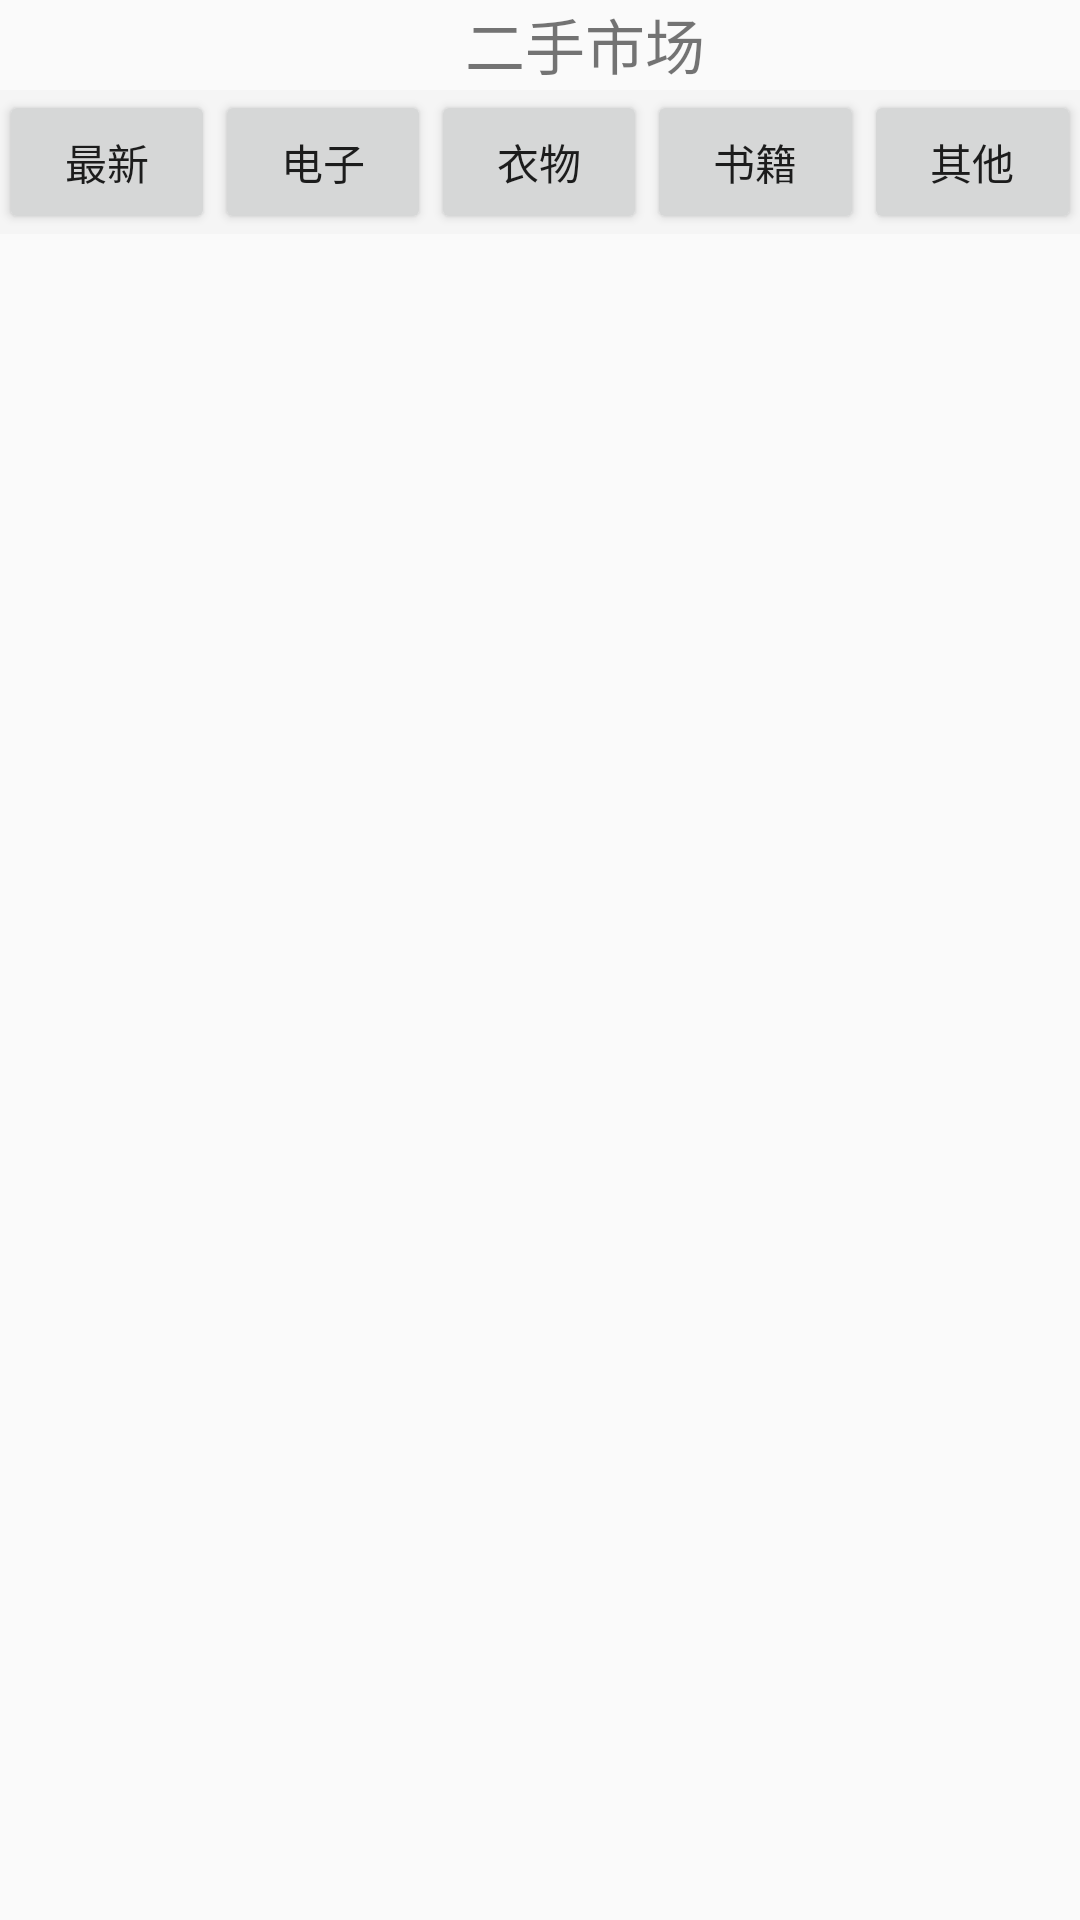

The Android layout XML behind this screen, and the referenced resources:
<!-- AndroidManifest.xml: application theme AppTheme -->
<!-- res/layout/activity_main.xml -->
<?xml version="1.0" encoding="UTF-8"?>
<LinearLayout xmlns:android="http://schemas.android.com/apk/res/android"
    xmlns:tools="http://schemas.android.com/tools"
    android:id="@+id/activity_main"
    android:layout_width="match_parent"
    android:layout_height="match_parent"
    android:orientation="vertical"
    android:paddingBottom="@dimen/activity_vertical_margin"
    android:paddingLeft="@dimen/activity_horizontal_margin"
    android:paddingRight="@dimen/activity_horizontal_margin"
    android:paddingTop="@dimen/activity_vertical_margin"
    tools:context="com.kremol.market4.MainActivity">

    <LinearLayout
        android:layout_width="match_parent"
        android:layout_height="wrap_content"
        android:orientation="horizontal">

        <ImageView
            android:id="@+id/head_information"
            android:clickable="true"
            android:layout_width="30dp"
            android:layout_height="30dp" />

        <TextView
            android:textSize="20dp"
            android:layout_width="0dp"
            android:layout_height="wrap_content"
            android:layout_weight="1"
            android:gravity="center"
            android:text="二手市场" />

    </LinearLayout>

    <LinearLayout
        android:layout_width="match_parent"
        android:layout_height="wrap_content"
        android:background="#F5F5F5"
        android:orientation="horizontal">

        <Button
            android:id="@+id/new_thing"
            android:layout_width="0dp"
            android:layout_height="wrap_content"
            android:layout_weight="1"
            android:text="最新" />

        <Button
            android:id="@+id/electronics"
            android:layout_width="0dp"
            android:layout_height="wrap_content"
            android:layout_weight="1"
            android:text="电子" />

        <Button
            android:id="@+id/clothes"
            android:layout_width="0dp"
            android:layout_height="wrap_content"
            android:layout_weight="1"
            android:text="衣物" />

        <Button
            android:id="@+id/book"
            android:layout_width="0dp"
            android:layout_height="wrap_content"
            android:layout_weight="1"
            android:text="书籍" />

        <Button
            android:id="@+id/other"
            android:layout_width="0dp"
            android:layout_height="wrap_content"
            android:layout_weight="1"
            android:text="其他" />

    </LinearLayout>

    <ListView
        android:id="@+id/list_view"
        android:layout_width="match_parent"
        android:layout_height="match_parent"></ListView>

</LinearLayout>
<!-- resources referenced by this layout -->
<resources>
  <style name="AppTheme" parent="Theme.AppCompat.Light.NoActionBar">
          
  
          <item name="android:windowAnimationStyle">@style/ActivityAnimation</item>
          <item name="colorPrimary">@color/colorPrimary</item>
          <item name="colorPrimaryDark">@color/colorPrimaryDark</item>
          <item name="colorAccent">@color/colorAccent</item>
      </style>
  <style name="ActivityAnimation" parent="@android:style/Animation.Activity">
          <item name="android:activityOpenEnterAnimation">@anim/activity_open_enter</item>
          <item name="android:activityOpenExitAnimation">@anim/activity_open_exit</item>
          <item name="android:activityCloseEnterAnimation">@anim/activity_close_enter</item>
          <item name="android:activityCloseExitAnimation">@anim/activity_close_exit</item>
      </style>
  <!-- not gathered from this repository: default colours our renderer supplied (Android Studio template values) -->
  <color name="colorPrimary">#FF6200EE</color>
  <color name="colorPrimaryDark">#FF3700B3</color>
  <color name="colorAccent">#FF03DAC5</color>
</resources>
